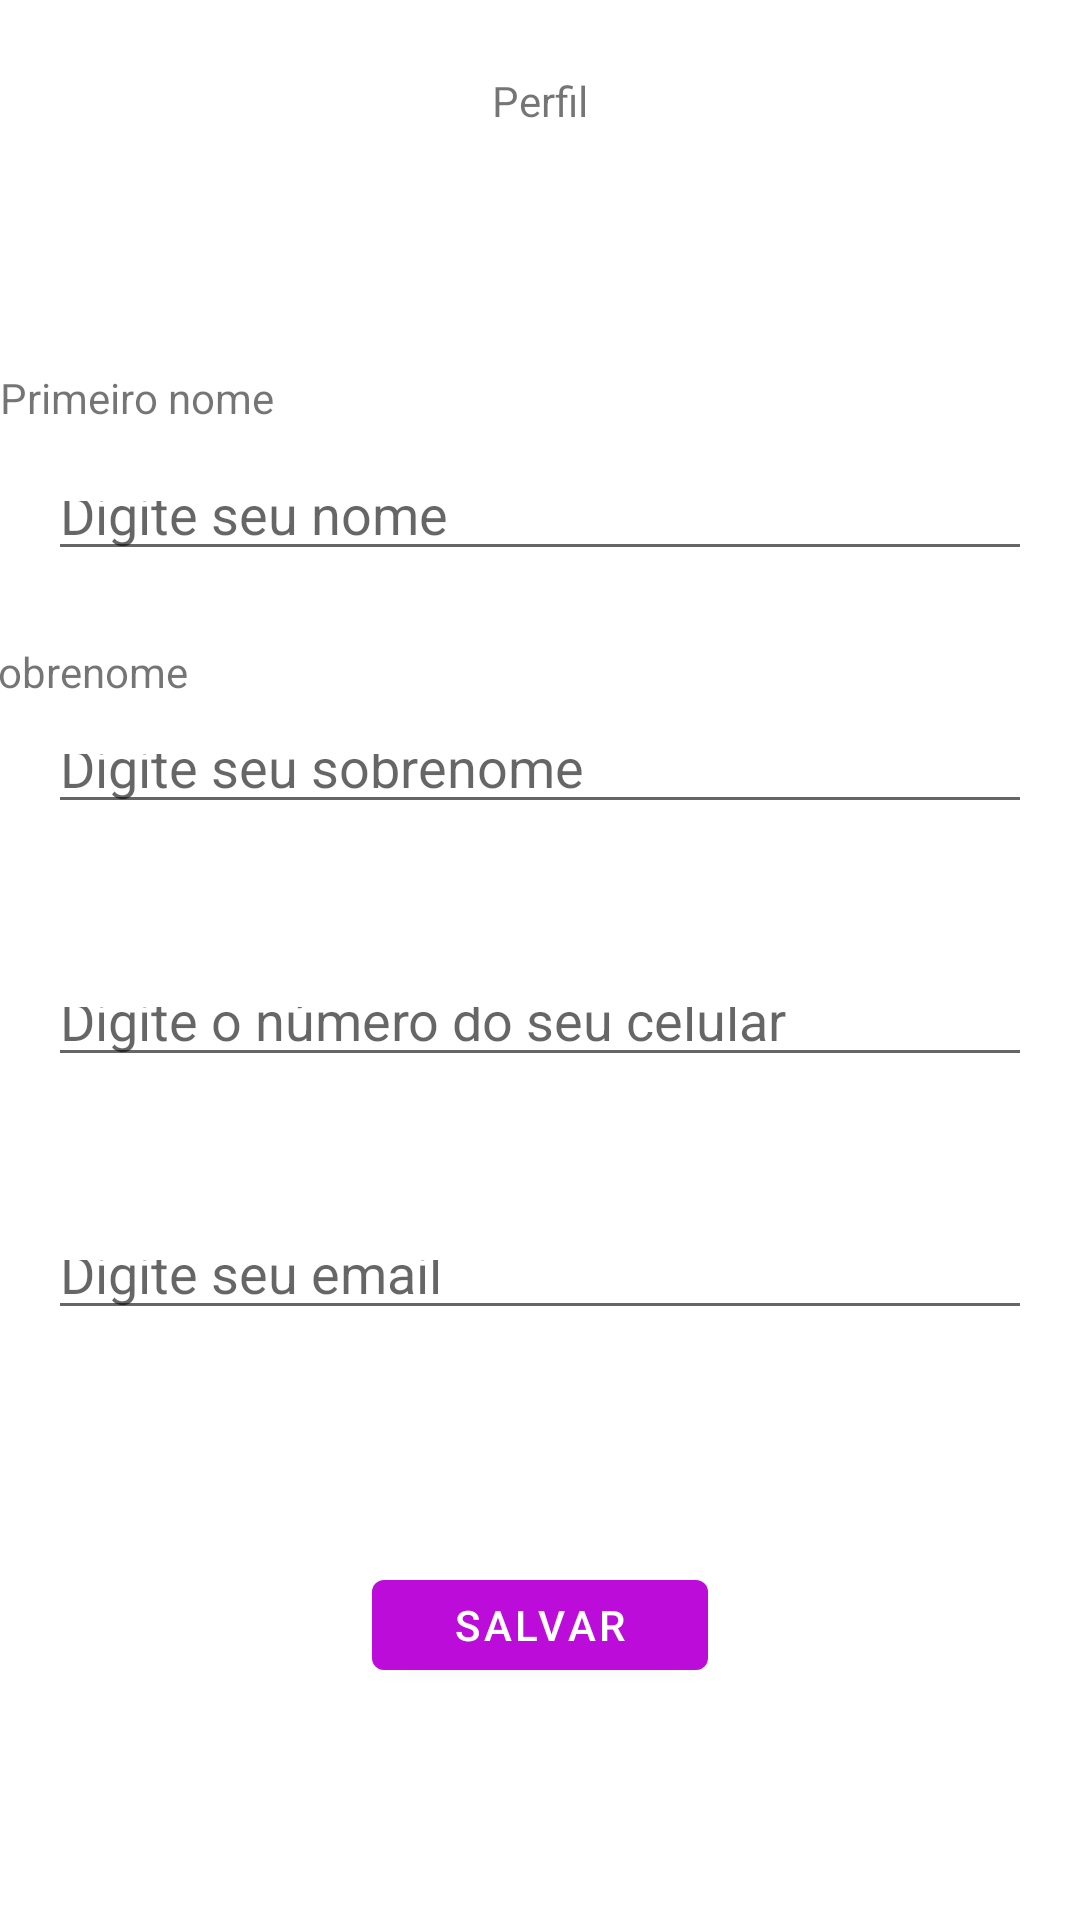

Android layout source for this screen:
<!-- AndroidManifest.xml: application theme Theme.Stunizado -->
<!-- res/layout/activity_perfil.xml -->
<?xml version="1.0" encoding="utf-8"?>
<androidx.constraintlayout.widget.ConstraintLayout xmlns:android="http://schemas.android.com/apk/res/android"
    xmlns:app="http://schemas.android.com/apk/res-auto"
    xmlns:tools="http://schemas.android.com/tools"
    android:layout_width="match_parent"
    android:layout_height="match_parent"
    tools:context=".PerfilActivity">

    <ImageView
        android:id="@+id/imageView"
        android:layout_width="0dp"
        android:layout_height="wrap_content"
        android:layout_marginStart="8dp"
        android:layout_marginTop="32dp"
        android:layout_marginEnd="8dp"
        app:layout_constraintEnd_toEndOf="parent"
        app:layout_constraintHorizontal_bias="1.0"
        app:layout_constraintStart_toStartOf="parent"
        app:layout_constraintTop_toBottomOf="@+id/textView4"
        tools:srcCompat="@tools:sample/avatars" />

    <TextView
        android:id="@+id/textView"
        android:layout_width="0dp"
        android:layout_height="26dp"
        android:layout_marginTop="48dp"
        android:text="Primeiro nome"
        app:layout_constraintTop_toBottomOf="@+id/imageView"
        tools:layout_editor_absoluteX="16dp" />

    <TextView
        android:id="@+id/textView3"
        android:layout_width="wrap_content"
        android:layout_height="wrap_content"
        android:layout_marginStart="16dp"
        android:layout_marginTop="24dp"
        android:layout_marginEnd="323dp"
        android:text="Sobrenome"
        app:layout_constraintEnd_toEndOf="parent"
        app:layout_constraintStart_toStartOf="parent"
        app:layout_constraintTop_toBottomOf="@+id/editTextTextPersonName7" />

    <TextView
        android:id="@+id/textView5"
        android:layout_width="wrap_content"
        android:layout_height="wrap_content"
        android:layout_marginStart="16dp"
        android:layout_marginTop="24dp"
        android:layout_marginEnd="351dp"
        android:text="Celular"
        app:layout_constraintEnd_toEndOf="parent"
        app:layout_constraintStart_toStartOf="parent"
        app:layout_constraintTop_toBottomOf="@+id/editTextTextPersonName8" />

    <EditText
        android:id="@+id/editTextTextPersonName7"
        android:layout_width="0dp"
        android:layout_height="100px"
        android:layout_marginStart="16dp"
        android:layout_marginTop="8dp"
        android:layout_marginEnd="16dp"
        android:ems="10"
        android:hint="Digite seu nome"
        android:inputType="textPersonName"
        app:layout_constraintEnd_toEndOf="parent"
        app:layout_constraintStart_toStartOf="parent"
        app:layout_constraintTop_toBottomOf="@+id/textView" />

    <EditText
        android:id="@+id/editTextTextPersonName8"
        android:layout_width="0dp"
        android:layout_height="100px"
        android:layout_marginStart="16dp"
        android:layout_marginTop="8dp"
        android:layout_marginEnd="16dp"
        android:ems="10"
        android:hint="Digite seu sobrenome"
        android:inputType="textPersonName"
        app:layout_constraintEnd_toEndOf="parent"
        app:layout_constraintStart_toStartOf="parent"
        app:layout_constraintTop_toBottomOf="@+id/textView3" />

    <EditText
        android:id="@+id/editTextTextPersonName9"
        android:layout_width="0dp"
        android:layout_height="100px"
        android:layout_marginStart="16dp"
        android:layout_marginTop="8dp"
        android:layout_marginEnd="16dp"
        android:ems="10"
        android:hint="Digite o número do seu celular"
        android:inputType="textPersonName"
        app:layout_constraintEnd_toEndOf="parent"
        app:layout_constraintStart_toStartOf="parent"
        app:layout_constraintTop_toBottomOf="@+id/textView5" />

    <TextView
        android:id="@+id/textView2"
        android:layout_width="wrap_content"
        android:layout_height="wrap_content"
        android:layout_marginStart="16dp"
        android:layout_marginTop="24dp"
        android:layout_marginEnd="360dp"
        android:text="Email"
        app:layout_constraintEnd_toEndOf="parent"
        app:layout_constraintStart_toStartOf="parent"
        app:layout_constraintTop_toBottomOf="@+id/editTextTextPersonName9" />

    <EditText
        android:id="@+id/editTextTextPersonName10"
        android:layout_width="0dp"
        android:layout_height="100px"
        android:layout_marginStart="16dp"
        android:layout_marginTop="8dp"
        android:layout_marginEnd="16dp"
        android:ems="10"
        android:hint="Digite seu email"
        android:inputType="textPersonName"
        app:layout_constraintEnd_toEndOf="parent"
        app:layout_constraintStart_toStartOf="parent"
        app:layout_constraintTop_toBottomOf="@+id/textView2" />

    <TextView
        android:id="@+id/textView4"
        android:layout_width="wrap_content"
        android:layout_height="wrap_content"
        android:layout_marginTop="24dp"
        android:text="Perfil"
        app:layout_constraintEnd_toEndOf="parent"
        app:layout_constraintStart_toStartOf="parent"
        app:layout_constraintTop_toTopOf="parent" />

    <Button
        android:id="@+id/button"
        android:layout_width="112dp"
        android:layout_height="42dp"
        android:text="Salvar"
        app:layout_constraintBottom_toBottomOf="parent"
        app:layout_constraintEnd_toEndOf="parent"
        app:layout_constraintStart_toStartOf="parent"
        app:layout_constraintTop_toBottomOf="@+id/editTextTextPersonName10" />
</androidx.constraintlayout.widget.ConstraintLayout>
<!-- resources referenced by this layout -->
<resources>
  <style name="Theme.Stunizado" parent="Theme.MaterialComponents.DayNight.DarkActionBar">
          
          <item name="colorPrimary">@color/purple_500</item>
          <item name="colorPrimaryVariant">@color/purple_700</item>
          <item name="colorOnPrimary">@color/white</item>
          
          <item name="colorSecondary">@color/teal_200</item>
          <item name="colorSecondaryVariant">@color/teal_700</item>
          <item name="colorOnSecondary">@color/black</item>
          
          <item name="android:statusBarColor">?attr/colorPrimaryVariant</item>
          
      </style>
  <color name="purple_500">#BC0CDA</color>
  <color name="purple_700">#6C469C</color>
  <color name="white">#FFFFFFFF</color>
  <color name="teal_200">#FF03DAC5</color>
  <color name="teal_700">#FF018786</color>
  <color name="black">#FF000000</color>
</resources>
